Run: headless pygame with SDL's dummy video driver; simulated clock (each Clock.tick advances the game by its frame time, no real sleeping); random seed 0; keys injected as events and as key.get_pressed() state; no mouse input.
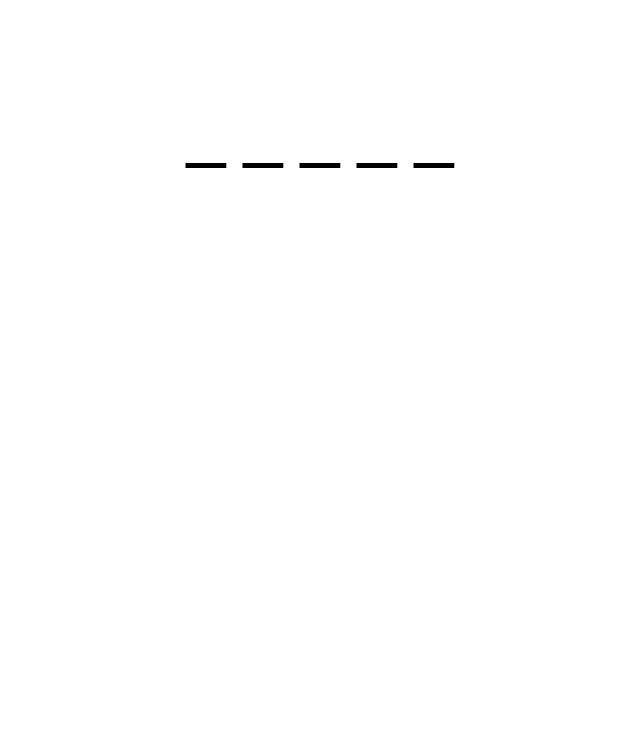
Frame 1 of 4 · flips 1–60 · no input
Frame 2 of 4 · flips 61–180 · tapped SPACE, RETURN · held RIGHT (→), D · screen unchanged from frame 1, image omitted
Frame 3 of 4 · flips 181–300 · held DOWN (↓), S · screen unchanged from frame 2, image omitted
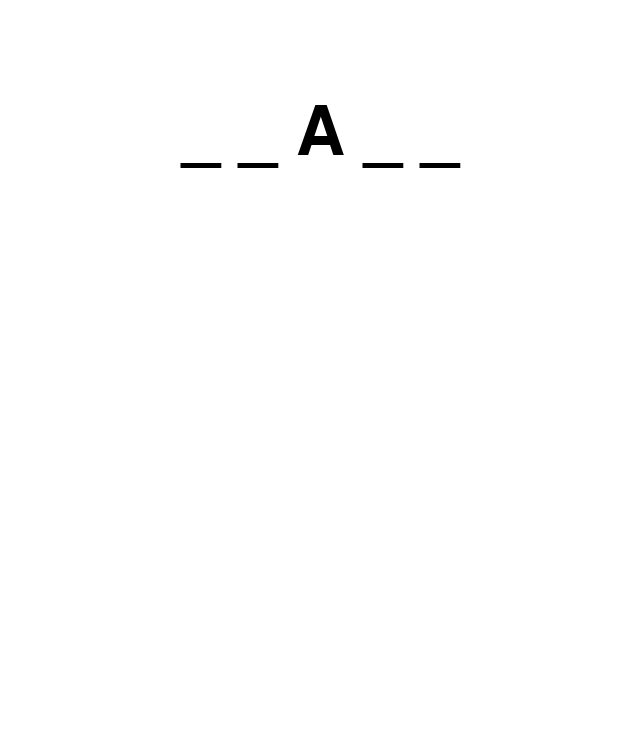
Frame 4 of 4 · flips 301–420 · held LEFT (←), A, UP (↑), W

The pygame program that drew these frames:

import pygame
import random
pygame.init()

screen = pygame.display.set_mode((640, 750))      
pygame.display.set_caption("Pendu")

BLANC = (255, 255, 255)
NOIR = (0, 0, 0)
POLICE = pygame.font.Font(None, 100)

mots = ["MAISON", "CHAT", "CHIEN", "TRAIN", "MARCHE"]
mot_choisi = random.choice(mots)
devine = ["_"] * len(mot_choisi)
erreurs = 0
erreurs_max = 10
lettres_devinees = set()

en_cours = True
horloge = pygame.time.Clock()

while en_cours:
    screen.fill(BLANC)  

    texte = POLICE.render(" ".join(devine), True, NOIR)
    screen.blit(texte, (screen.get_width() // 2 - texte.get_width() // 2, 100))

    if erreurs >= erreurs_max:
        en_cours = False

    for event in pygame.event.get():
        if event.type == pygame.QUIT:
            en_cours = False
        if event.type == pygame.KEYDOWN:
            lettre = event.unicode.upper()
            if lettre.isalpha() and lettre not in lettres_devinees:
                lettres_devinees.add(lettre)
                if lettre in mot_choisi:
                    for i, char in enumerate(mot_choisi):
                        if char == lettre:
                            devine[i] = lettre
                else:
                    erreurs += 1

    pygame.display.flip()
    horloge.tick(30)

pygame.quit()
